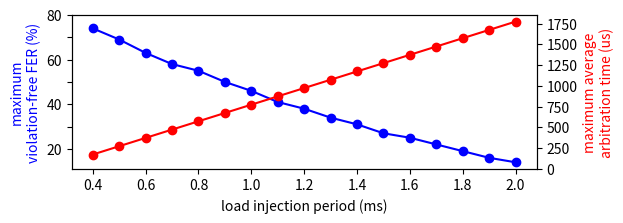

Python code for this plot: (Note: this script raises an exception after producing the figure.)
#!/usr/bin/env python3
# -*- coding: utf-8 -*- 
import matplotlib.pyplot as plt
import math

if __name__ == '__main__':
    fers = [x for x in range(0,101)]

    P_f = 100
    periods = [x / 10.0 for x in range(4, 21, )]
    print(periods)
    # periods = [0.8]    

    S_s = 412344
    S_f = 11454
    N_f = S_s/S_f
    n = 2

    results = []

    for p in periods:
        # print("----------")
        # print("period: " + str(p))
        N_tx_max = int(math.floor(P_f/p))
        # print(N_tx_max)
    
        fer_max = 0
        for fer in fers:
            # print("---\nfer: " + str(fer/100))
            N_missing_approx = int(math.ceil(N_f * (fer/100)))
            # print(N_missing_approx)

            # N_retr_needed_i = N_missing_approx * sum([(fer/100)**i for i in range(0, 500)])
            # print(N_retr_needed_i)

            if(fer != 1):
                N_retr_needed_i = (math.ceil(N_f*(fer/100)) / (1-fer/100))
            else:
                continue

            if ((N_f + n*N_retr_needed_i) < N_tx_max) and (fer > fer_max):
                fer_max = fer
            
            if ((N_f + n*N_retr_needed_i) > N_tx_max):
                break

        

        print(str(p) + " - max FER: " + (str(fer_max)))
        results.append(fer_max)
    
    fig, ax = plt.subplots(figsize=(6, 2))
    plt.scatter(periods,results, color="blue")
    plt.plot(periods, results, color="blue")

    # plt.ylabel('maximum\nviolation-free FER (%)')
    ax.set_ylabel("maximum\nviolation-free FER (%)", color="blue")
    plt.xlabel('load injection period (ms)')


    # plt.show()

    




    data_rate = 400
    res_vec=[]
    S_a = 64
    for p in periods:
        # print("----------")
        # print("period: " + str(p))
        N_tx_max = int(math.floor(P_f/p))
        # print(N_tx_max)
        
        ta_max = p*1000 - ((((S_f+64+20+28+36)*8)/(data_rate*math.pow(2,20))) * 1000000) - n * ((((S_a+20+28+8)*8)/(data_rate*math.pow(2,20))) * 1000000)
        
        res_vec.append(ta_max)
        
    
    ax2=ax.twinx()
    # fig, ax2 = plt.subplots(figsize=(6, 2))
    ax2.set_ylabel("maximum average\narbitration time (us)",color="red")
    plt.scatter(periods, res_vec, color='red')
    plt.plot(periods, res_vec, color='red')
    
    ax.set_yticks([x*10 for x in range (2,9)])
    ax.set_yticklabels(['20', '', '40', '', '60', '', '80'])
    
    ax2.set_yticks([x*250 for x in range (0,8)])
    # ax2.set_yticklabels(['0', '', '500', '', '1000', '', '1500'])
    
    
    # plt.show()
    
    fig.savefig("figures/limits_ta_fer_n_" + str(n) +".pdf", bbox_inches='tight')